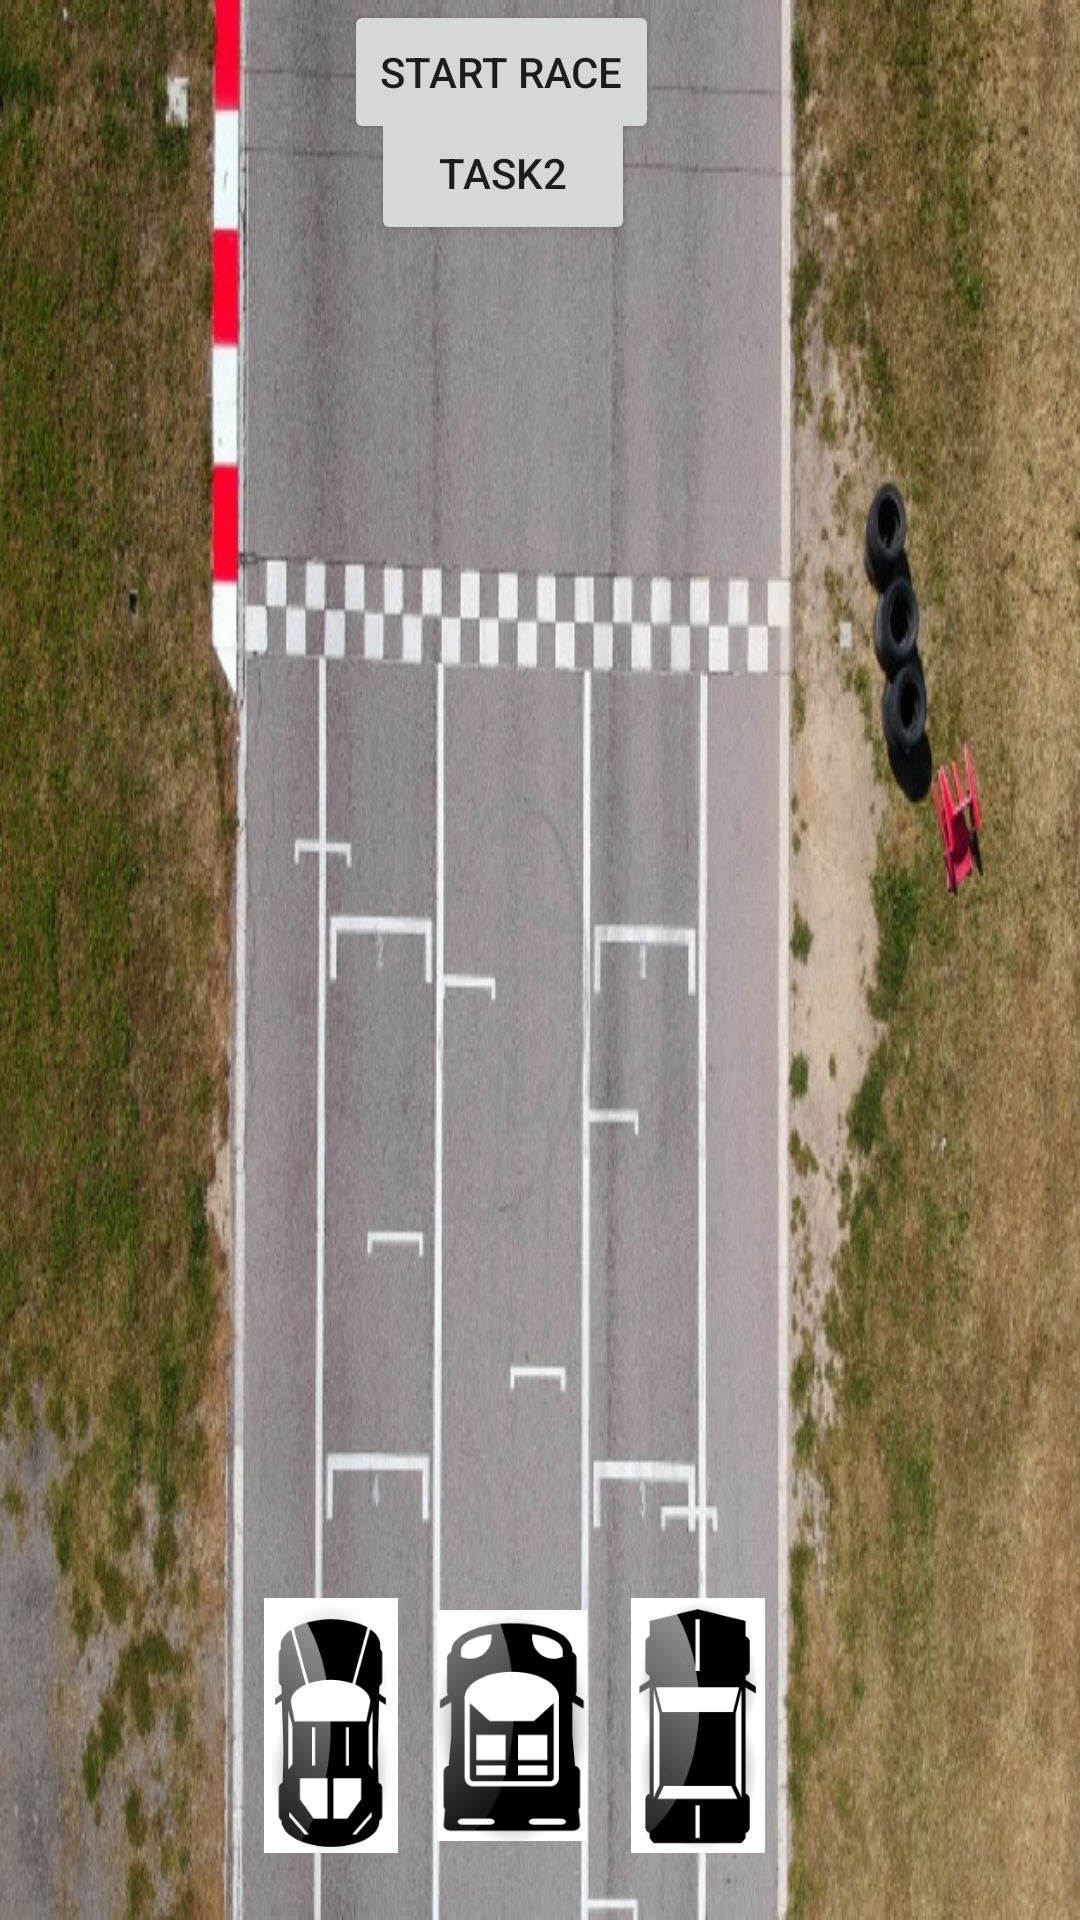

Here is an Android app screen rendered from its layout file. Give the layout XML and the strings, colors and styles it references.
<!-- AndroidManifest.xml: application theme Theme.Home25 -->
<!-- res/layout/activity_main.xml -->
<?xml version="1.0" encoding="utf-8"?>
<androidx.constraintlayout.widget.ConstraintLayout xmlns:android="http://schemas.android.com/apk/res/android"
    xmlns:app="http://schemas.android.com/apk/res-auto"
    xmlns:tools="http://schemas.android.com/tools"
    android:layout_width="match_parent"
    android:layout_height="match_parent"
    android:background="@drawable/road"
    tools:context=".MainActivity">

    <ImageView
        android:id="@+id/iV_car_3"
        android:layout_width="50dp"
        android:layout_height="85dp"
        app:layout_constraintBottom_toBottomOf="parent"
        app:layout_constraintEnd_toEndOf="parent"
        app:layout_constraintHorizontal_bias="0.47"
        app:layout_constraintStart_toStartOf="parent"
        app:layout_constraintTop_toTopOf="parent"
        app:layout_constraintVertical_bias="0.96"
        app:srcCompat="@drawable/car_3" />

    <ImageView
        android:id="@+id/iV_car_1"
        android:layout_width="50dp"
        android:layout_height="85dp"
        app:layout_constraintBottom_toBottomOf="parent"
        app:layout_constraintEnd_toEndOf="parent"
        app:layout_constraintHorizontal_bias="0.275"
        app:layout_constraintStart_toStartOf="parent"
        app:layout_constraintTop_toTopOf="parent"
        app:layout_constraintVertical_bias="0.96"
        app:srcCompat="@drawable/car_1" />

    <ImageView
        android:id="@+id/iV_car_2"
        android:layout_width="50dp"
        android:layout_height="85dp"
        app:layout_constraintBottom_toBottomOf="parent"
        app:layout_constraintEnd_toEndOf="parent"
        app:layout_constraintHorizontal_bias="0.670"
        app:layout_constraintStart_toStartOf="parent"
        app:layout_constraintTop_toTopOf="parent"
        app:layout_constraintVertical_bias="0.96"
        app:srcCompat="@drawable/car_2" />

    <Button
        android:id="@+id/button"
        android:layout_width="wrap_content"
        android:layout_height="wrap_content"
        android:text="START RACE"
        app:layout_constraintBottom_toBottomOf="parent"
        app:layout_constraintEnd_toEndOf="parent"
        app:layout_constraintHorizontal_bias="0.45"
        app:layout_constraintStart_toStartOf="parent"
        app:layout_constraintTop_toTopOf="parent"
        app:layout_constraintVertical_bias="0.0" />

    <Button
        android:id="@+id/button2"
        android:layout_width="wrap_content"
        android:layout_height="wrap_content"
        android:text="Task2"
        app:layout_constraintBottom_toBottomOf="parent"
        app:layout_constraintEnd_toEndOf="parent"
        app:layout_constraintHorizontal_bias="0.455"
        app:layout_constraintStart_toStartOf="parent"
        app:layout_constraintTop_toTopOf="parent"
        app:layout_constraintVertical_bias="0.057" />

</androidx.constraintlayout.widget.ConstraintLayout>
<!-- resources referenced by this layout -->
<resources>
  <!-- drawable car_1: jpg bitmap (drawable, 22446 bytes) -->
  <!-- drawable car_2: jpg bitmap (drawable, 19434 bytes) -->
  <!-- drawable car_3: jpg bitmap (drawable, 21100 bytes) -->
  <!-- drawable road: jpg bitmap (drawable, 132825 bytes) -->
  <style name="Theme.Home25" parent="Theme.MaterialComponents.DayNight.DarkActionBar">
          
          <item name="colorPrimary">@color/purple_500</item>
          <item name="colorPrimaryVariant">@color/purple_700</item>
          <item name="colorOnPrimary">@color/white</item>
          
          <item name="colorSecondary">@color/teal_200</item>
          <item name="colorSecondaryVariant">@color/teal_700</item>
          <item name="colorOnSecondary">@color/black</item>
          
          <item name="android:statusBarColor" tools:targetApi="l">?attr/colorPrimaryVariant</item>
          
      </style>
  <!-- not gathered from this repository: default colours our renderer supplied (Android Studio template values) -->
  <color name="purple_500">#FF6200EE</color>
  <color name="purple_700">#FF3700B3</color>
  <color name="teal_200">#FF03DAC5</color>
  <color name="teal_700">#FF018786</color>
  <color name="black">#FF000000</color>
  <color name="white">#FFFFFFFF</color>
</resources>
